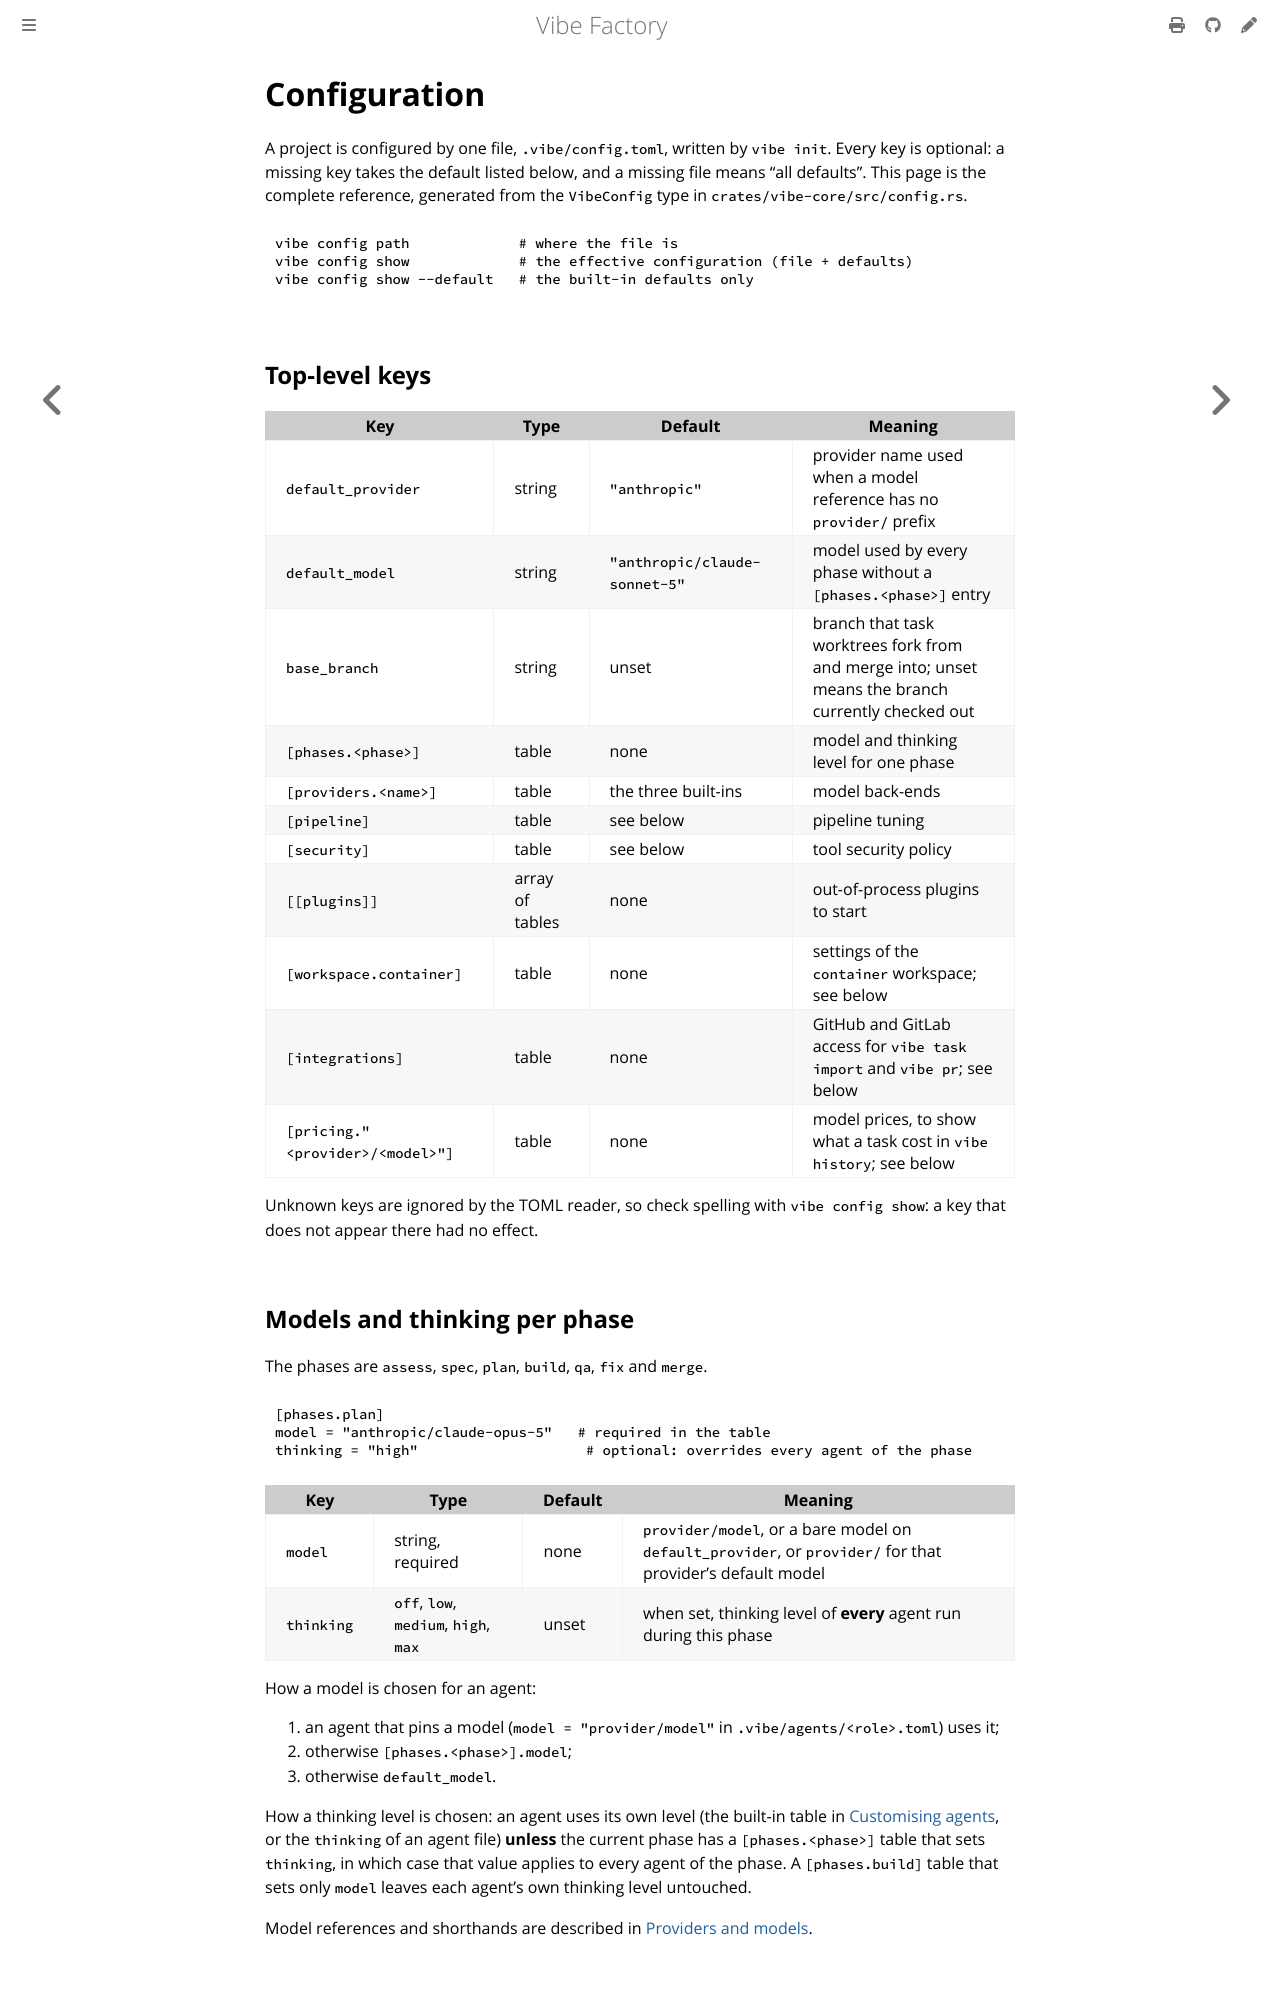

repository: vincentlauriat/vibe-factory · page: user/configuration.html · generator: mdbook

# Configuration

A project is configured by one file, `.vibe/config.toml`, written by `vibe init`. Every key
is optional: a missing key takes the default listed below, and a missing file means "all
defaults". This page is the complete reference, generated from the `VibeConfig` type in
`crates/vibe-core/src/config.rs`.

```sh
vibe config path             # where the file is
vibe config show             # the effective configuration (file + defaults)
vibe config show --default   # the built-in defaults only
```

## Top-level keys

| Key | Type | Default | Meaning |
|-----|------|---------|---------|
| `default_provider` | string | `"anthropic"` | provider name used when a model reference has no `provider/` prefix |
| `default_model` | string | `"anthropic/claude-sonnet-5"` | model used by every phase without a `[phases.<phase>]` entry |
| `base_branch` | string | unset | branch that task worktrees fork from and merge into; unset means the branch currently checked out |
| `[phases.<phase>]` | table | none | model and thinking level for one phase |
| `[providers.<name>]` | table | the three built-ins | model back-ends |
| `[pipeline]` | table | see below | pipeline tuning |
| `[security]` | table | see below | tool security policy |
| `[[plugins]]` | array of tables | none | out-of-process plugins to start |
| `[workspace.container]` | table | none | settings of the `container` workspace; see below |
| `[integrations]` | table | none | GitHub and GitLab access for `vibe task import` and `vibe pr`; see below |
| `[pricing."<provider>/<model>"]` | table | none | model prices, to show what a task cost in `vibe history`; see below |

Unknown keys are ignored by the TOML reader, so check spelling with `vibe config show`: a
key that does not appear there had no effect.

## Models and thinking per phase

The phases are `assess`, `spec`, `plan`, `build`, `qa`, `fix` and `merge`.

```toml
[phases.plan]
model = "anthropic/claude-opus-5"   # required in the table
thinking = "high"                    # optional: overrides every agent of the phase
```

| Key | Type | Default | Meaning |
|-----|------|---------|---------|
| `model` | string, required | none | `provider/model`, or a bare model on `default_provider`, or `provider/` for that provider's default model |
| `thinking` | `off`, `low`, `medium`, `high`, `max` | unset | when set, thinking level of **every** agent run during this phase |

How a model is chosen for an agent:

1. an agent that pins a model (`model = "provider/model"` in `.vibe/agents/<role>.toml`)
   uses it;
2. otherwise `[phases.<phase>].model`;
3. otherwise `default_model`.

How a thinking level is chosen: an agent uses its own level (the built-in table in
[Customising agents](agents.md), or the `thinking` of an agent file) **unless** the current
phase has a `[phases.<phase>]` table that sets `thinking`, in which case that value applies
to every agent of the phase. A `[phases.build]` table that sets only `model` leaves each
agent's own thinking level untouched.

Model references and shorthands are described in
[Providers and models](providers.md#referring-to-models).
